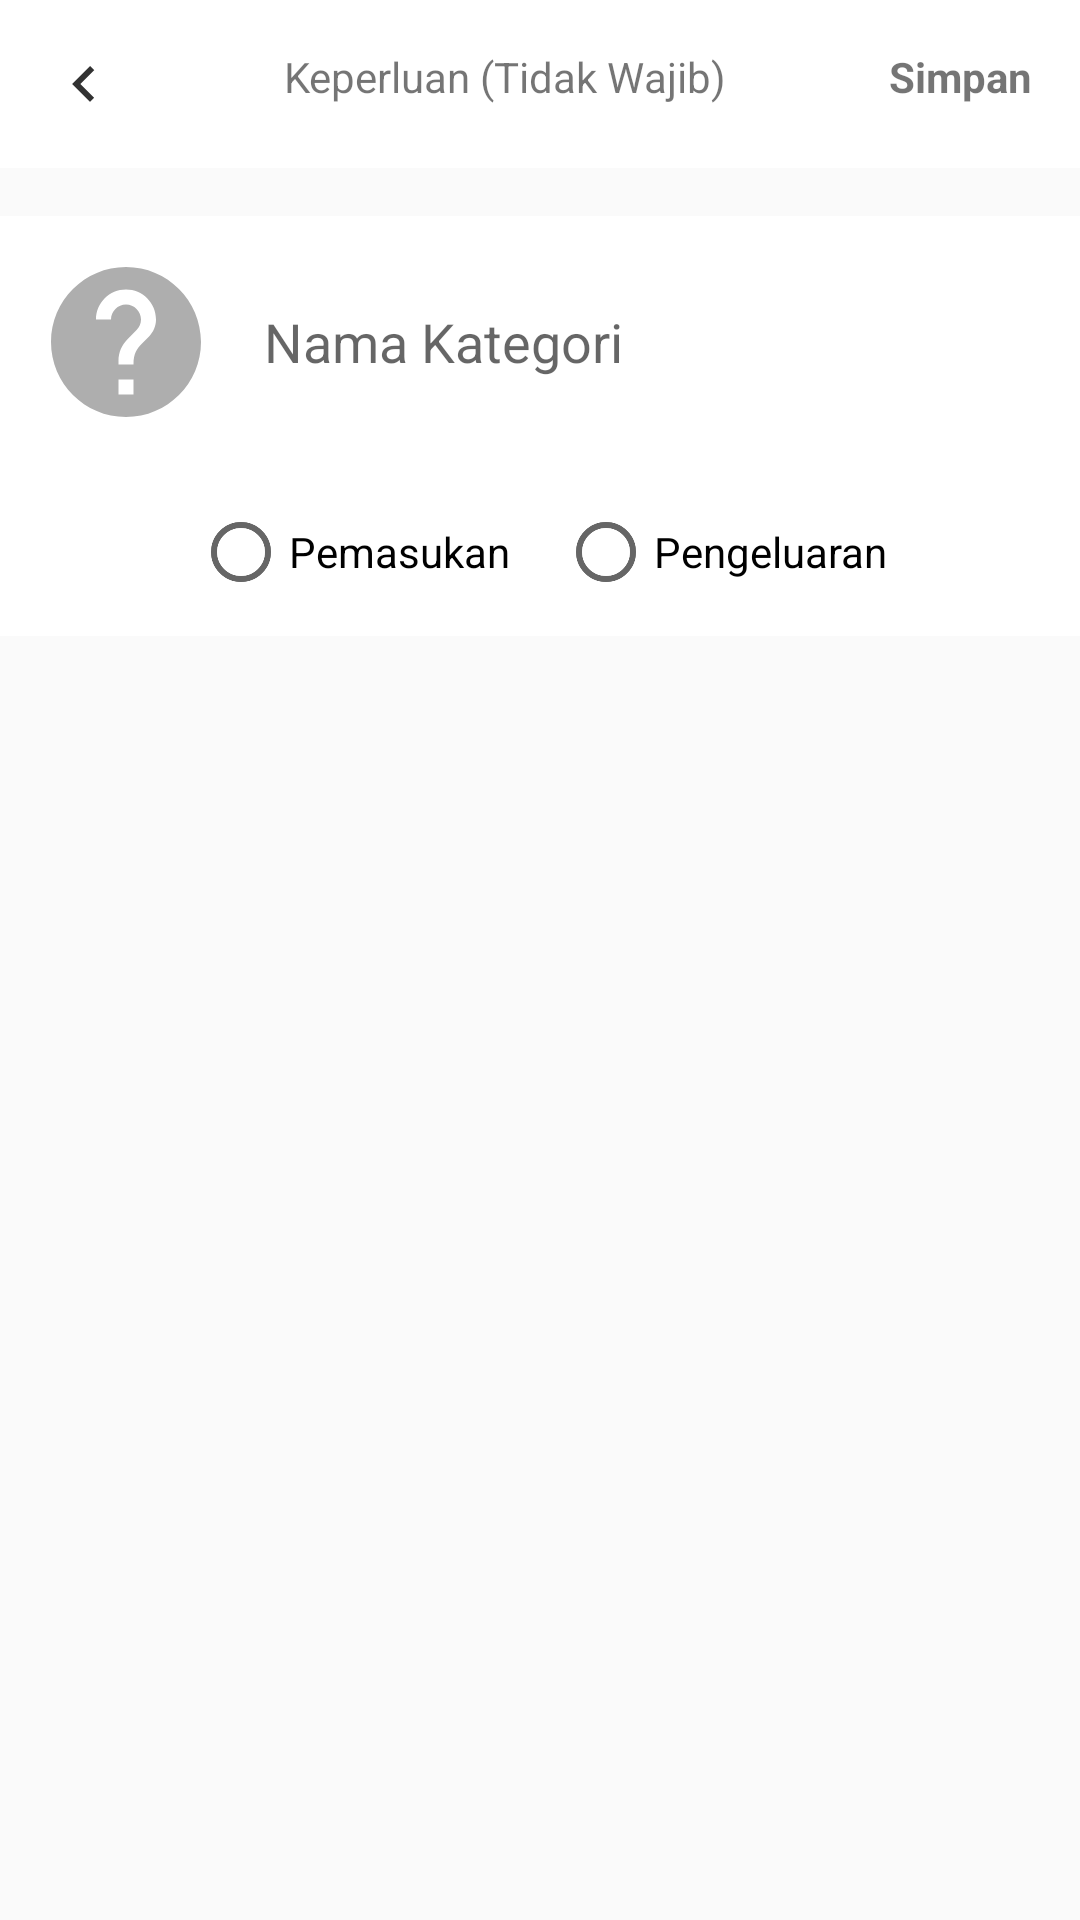

Reconstruct the res/layout file that produces this screen, plus the resources it refers to.
<!-- AndroidManifest.xml: application theme Theme.ArtaLele -->
<!-- res/layout/add_category_fragment.xml -->
<?xml version="1.0" encoding="utf-8"?>
<androidx.appcompat.widget.LinearLayoutCompat xmlns:android="http://schemas.android.com/apk/res/android"
    xmlns:tools="http://schemas.android.com/tools"
    android:orientation="vertical"
    android:layout_width="match_parent"
    android:layout_height="match_parent"
    tools:context=".ui.extra.category.tambah.AddCategoryFragment">

    <include
        android:id="@+id/toolbar"
        layout="@layout/toolbar_arta_lele" />

    <LinearLayout
        android:layout_marginTop="16dp"
        android:background="@color/white"
        android:layout_width="match_parent"
        android:layout_height="wrap_content"
        android:clickable="true"
        android:focusable="true"
        android:orientation="horizontal"
        android:padding="12dp">

        <ImageView
            android:id="@+id/img_category"
            android:src="@drawable/ic_help"
            android:clickable="true"
            android:layout_width="60dp"
            android:layout_height="60dp" />

        <EditText
            android:focusable="true"
            android:id="@+id/edt_keperluan"
            android:layout_width="match_parent"
            android:hint="@string/tambah_nama_kategori"
            android:layout_marginStart="16dp"
            android:background="@color/white"
            android:layout_gravity="center_vertical"
            android:layout_height="wrap_content"
            android:importantForAutofill="no"
            android:inputType="text" />

    </LinearLayout>

    <LinearLayout
        android:background="@color/white"
        android:layout_width="match_parent"
        android:layout_height="wrap_content"
        android:clickable="true"
        android:focusable="true"
        android:orientation="horizontal"
        android:padding="12dp">

        <RadioGroup
            android:id="@+id/rd_category"
            android:gravity="center"
            android:orientation="horizontal"
            android:layout_width="match_parent"
            android:layout_height="wrap_content">

            <RadioButton
                android:id="@+id/radio_income"
                android:layout_width="wrap_content"
                android:layout_height="match_parent"
                android:text="@string/pemasukan"/>

            <RadioButton
                android:layout_marginStart="16dp"
                android:id="@+id/radio_spending"
                android:layout_width="wrap_content"
                android:layout_height="match_parent"
                android:text="@string/pengeluaran"/>

        </RadioGroup>
    </LinearLayout>



</androidx.appcompat.widget.LinearLayoutCompat>
<!-- res/layout/toolbar_arta_lele.xml (included above) -->
<?xml version="1.0" encoding="utf-8"?>
<androidx.appcompat.widget.Toolbar xmlns:android="http://schemas.android.com/apk/res/android"
    xmlns:app="http://schemas.android.com/apk/res-auto"
    android:layout_width="match_parent"
    android:layout_height="wrap_content"
    android:background="@color/white">

    <RelativeLayout
        android:layout_width="match_parent"
        android:layout_height="match_parent">

        <ImageView
            android:id="@+id/img_back"
            android:layout_width="wrap_content"
            android:layout_height="wrap_content"
            android:layout_alignParentStart="true"
            android:layout_centerInParent="true"
            android:clickable="true"
            android:src="@drawable/ic_back_arrow" />

        <TextView
            android:id="@+id/tv_toolbar_title"
            android:layout_width="match_parent"
            android:layout_height="wrap_content"
            android:layout_toStartOf="@id/btn_save"
            android:layout_toEndOf="@id/img_back"
            android:text="@string/keperluan"
            android:textAlignment="center"
            app:layout_constraintBottom_toBottomOf="parent"
            app:layout_constraintTop_toTopOf="parent" />

        <TextView
            android:id="@+id/btn_save"
            android:layout_width="wrap_content"
            android:layout_height="wrap_content"
            android:layout_alignParentEnd="true"
            android:layout_marginEnd="16dp"
            android:clickable="true"
            android:focusable="true"
            android:text="@string/simpan"
            android:textStyle="bold"
            app:layout_constraintEnd_toEndOf="@+id/tv_toolbar_title"
            app:layout_constraintTop_toTopOf="parent" />


    </RelativeLayout>

</androidx.appcompat.widget.Toolbar>
<!-- resources referenced by this layout -->
<resources>
  <color name="white">#FFFFFFFF</color>
  <!-- drawable ic_back_arrow (drawable) -->
  <vector android:height="24dp" android:tint="#323232"
      android:viewportHeight="24" android:viewportWidth="24"
      android:width="24dp" xmlns:android="http://schemas.android.com/apk/res/android">
      <path android:fillColor="@android:color/white" android:pathData="M15.41,16.59L10.83,12l4.58,-4.59L14,6l-6,6 6,6 1.41,-1.41z"/>
  </vector>
  <!-- drawable ic_help (drawable) -->
  <vector android:height="24dp" android:tint="#AEAEAE"
      android:viewportHeight="24" android:viewportWidth="24"
      android:width="24dp" xmlns:android="http://schemas.android.com/apk/res/android">
      <path android:fillColor="@android:color/white" android:pathData="M12,2C6.48,2 2,6.48 2,12s4.48,10 10,10 10,-4.48 10,-10S17.52,2 12,2zM13,19h-2v-2h2v2zM15.07,11.25l-0.9,0.92C13.45,12.9 13,13.5 13,15h-2v-0.5c0,-1.1 0.45,-2.1 1.17,-2.83l1.24,-1.26c0.37,-0.36 0.59,-0.86 0.59,-1.41 0,-1.1 -0.9,-2 -2,-2s-2,0.9 -2,2L8,9c0,-2.21 1.79,-4 4,-4s4,1.79 4,4c0,0.88 -0.36,1.68 -0.93,2.25z"/>
  </vector>
  <string name="keperluan">Keperluan (Tidak Wajib)</string>
  <string name="pemasukan">Pemasukan</string>
  <string name="pengeluaran">Pengeluaran</string>
  <string name="simpan">Simpan</string>
  <string name="tambah_nama_kategori">Nama Kategori</string>
  <style name="Theme.ArtaLele" parent="Theme.AppCompat.Light.NoActionBar">
          
          <item name="colorPrimary">@color/blackLight</item>
          <item name="colorPrimaryVariant">@color/purple_700</item>
          <item name="colorOnPrimary">@color/white</item>
          
          <item name="colorSecondary">@color/teal_200</item>
          <item name="colorSecondaryVariant">@color/teal_700</item>
          <item name="colorOnSecondary">@color/black</item>
          
          <item name="android:statusBarColor" tools:targetApi="l">?attr/colorPrimaryVariant</item>
          
      </style>
  <color name="blackLight">#151515</color>
  <color name="purple_700">#FF3700B3</color>
  <color name="teal_200">#FF03DAC5</color>
  <color name="teal_700">#FF018786</color>
  <color name="black">#FF000000</color>
</resources>
